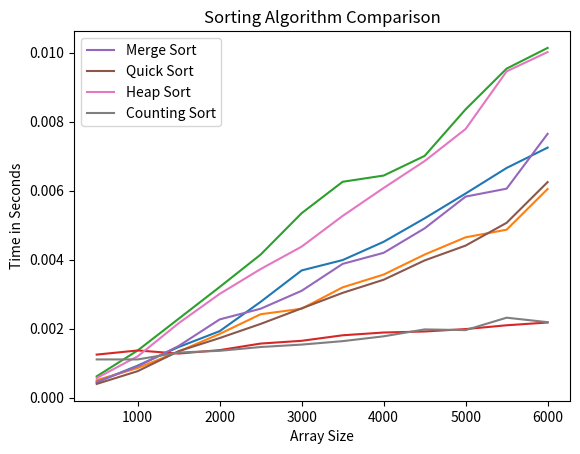

Write Python code to recreate this figure.
import random
import matplotlib.pyplot as plt
import time

# ANSI color codes for pretty printing
Red = '\033[91m'
Green = '\033[92m'
Blue = '\033[94m'
White = '\033[97m'
Yellow = '\033[93m'
Default = '\033[99m'


# Merge Sort
def merge_sort(a):
    arr = a[:]
    if len(arr) > 1:
        # Divide the array into two halves
        mid = len(arr) // 2
        left_half = arr[:mid]
        right_half = arr[mid:]

        # Recursively sort each half
        merge_sort(left_half)
        merge_sort(right_half)

        # Merge the two sorted halves
        i = j = k = 0  # Initialize indices for left, right, and merged lists
        while i < len(left_half) and j < len(right_half):
            if left_half[i] < right_half[j]:
                arr[k] = left_half[i]
                i += 1
            else:
                arr[k] = right_half[j]
                j += 1
            k += 1

        # Add any remaining elements from left_half
        while i < len(left_half):
            arr[k] = left_half[i]
            i += 1
            k += 1

        # Add any remaining elements from right_half
        while j < len(right_half):
            arr[k] = right_half[j]
            j += 1
            k += 1


# Quick Sort
def quicksort(arr):
    # the array is already sorted and can be returned
    if len(arr) <= 1:
        return arr

    # generate a random pivot element from the input array.
    pivot = arr[random.randint(0, len(arr)-1)]
    left, equal, right = [], [], []
    for x in arr:
        if x < pivot:
            left.append(x)
        elif x == pivot:
            equal.append(x)
        else:
            right.append(x)
    # recursively sort the left and right partitions of the
    # input array using the quicksort() function, and concatenate
    # them with the equal partition to obtain the final sorted array.
    return quicksort(left) + equal + quicksort(right)


# Heap Sort
def heap_sort(arr):
    # Build a max heap from the input array
    def build_max_heap(arr):
        n = len(arr)
        # Starting from the last non-leaf node, heapify all nodes in the tree
        for i in range(n // 2 - 1, -1, -1):
            heapify(arr, n, i)
    # Heapify a subtree rooted at index i

    def heapify(arr, n, i):
        largest = i
        left = 2 * i + 1
        right = 2 * i + 2
        # If the left child is larger than the parent
        if left < n and arr[left] > arr[largest]:
            largest = left
        # If the right child is larger than the largest so far
        if right < n and arr[right] > arr[largest]:
            largest = right
        # If the largest element is not the root
        if largest != i:
            # Swap the root with the largest element
            arr[i], arr[largest] = arr[largest], arr[i]
            # Heapify the affected subtree
            heapify(arr, n, largest)

    # Make a copy of the input array to avoid modifying it
    arr = arr.copy()
    n = len(arr)
    # Build a max heap from the input array
    build_max_heap(arr)
    # Repeatedly extract the maximum element from the heap and add it to the sorted portion of the output array
    for i in range(n - 1, 0, -1):
        # Swap the root with the last element in the heap
        arr[0], arr[i] = arr[i], arr[0]
        # Heapify the reduced heap
        heapify(arr, i, 0)
    return arr


# Counting Sort
def counting_sort(arr):
    # Find the range of the input array
    max_val = float('-inf')
    min_val = float('inf')
    for val in arr:
        if val > max_val:
            max_val = val
        if val < min_val:
            min_val = val

    # Create a frequency array to store the count of each distinct element in the input array
    freq = [0] * (int(max_val - min_val) + 1)
    for val in arr:
        freq[int(val - min_val)] += 1

    # Calculate the cumulative sum array by summing up the frequency array elements
    cum_sum = [freq[0]]
    for i in range(1, len(freq)):
        cum_sum.append(cum_sum[-1] + freq[i])

    # Construct the sorted output array by placing each input element
    # in its sorted position based on the cumulative sum array
    sorted_arr = [0] * len(arr)
    for val in arr:
        sorted_arr[cum_sum[int(val - min_val)] - 1] = val
        cum_sum[int(val - min_val)] -= 1

    return sorted_arr


def generate_random_array(size):
    arr = []
    for i in range(size):
        arr.append(round(random.uniform(-10000, 10000), 5))
    return arr


def measure_time(func, arr):
    start = time.time()
    func(arr)
    end = time.time()
    return end - start


def plot_results(x, y, title):
    plt.plot(x, y)
    plt.xlabel("Array Size")
    plt.ylabel("Time in Seconds")
    plt.title(title)
    plt.show()


def print_results(i, size, time):
    print(White + "{:<6d} {:>6d} {:>10f}".format(i, size, time) + Default)


def show_results(x, array_list, func, title):
    y = []
    i = 1
    print(Blue + "{:<6s} {:>6s} {:>7s}".format("#", "Size", "Time") + Default)
    for size, arr in zip(x, array_list):
        time = round(measure_time(func, arr), 5)
        y.append(time)
        if size == x[0]:
            print_results(i, size, time)
        else:
            i += 1
            print_results(i, size, time)
    plot_results(x, y, title)


def main():
    x = []
    y_merge = []
    y_quick = []
    y_heap = []
    y_counting = []
    arrays = []
    for s in range(500, 6000+1, 500):
        arrays.append(generate_random_array(s))
        x.append(s)

    for i in x:
        arr = arrays[x.index(i)]
        y_merge.append(round((measure_time(merge_sort, arr)), 5))
        y_quick.append(round((measure_time(quicksort, arr)), 5))
        y_heap.append(round((measure_time(heap_sort, arr)), 5))
        y_counting.append(round((measure_time(counting_sort, arr)), 5))

    show_results(x, arrays, merge_sort, 'Merge Sort')
    show_results(x, arrays, quicksort, 'Quick Sort')
    show_results(x, arrays, heap_sort, 'Heap Sort')
    show_results(x, arrays, counting_sort, 'Counting Sort')

    plt.plot(x, y_merge, label="Merge Sort")
    plt.plot(x, y_quick, label="Quick Sort")
    plt.plot(x, y_heap, label="Heap Sort")
    plt.plot(x, y_counting, label="Counting Sort")

    plt.xlabel("Array Size")
    plt.ylabel("Time in Seconds")
    plt.title("Sorting Algorithm Comparison")
    plt.legend()
    plt.show()


if __name__ == "__main__":
    main()